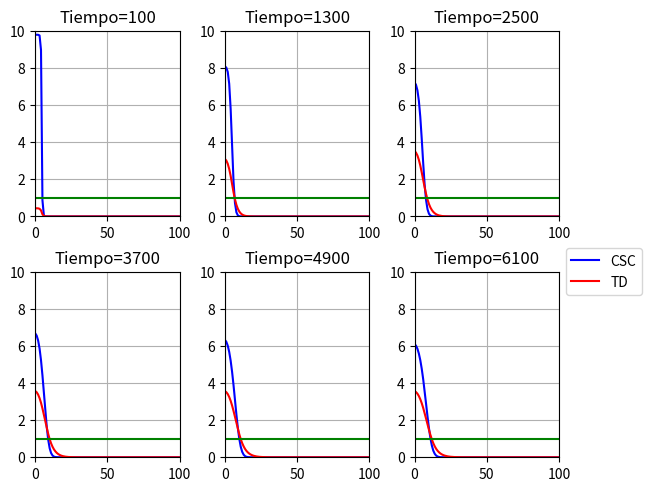

Python code for this plot: (Note: this script raises an exception after producing the figure.)
#!/usr/bin/env python3
# -*- coding: utf-8 -*-

import numpy as np
from scipy.integrate import odeint
import matplotlib.pyplot as plt
from matplotlib import animation

path = '/home/<user>/Documents/Tesis/ode_1D/output/dic4/'


def dPdt(P,t,N_S,N_T,p,alpha,nu,d,h):
    n = P.shape[0] #length of the system
    dρdt = np.zeros(n)
    for i in range(int(n/2)):
        i_csc = i
        i_td = i + int(n/2)
        ρS, ρT = P[[i_csc,i_td]].copy()
        N = min(N_S,N_T)
        pMUT = p*(1-ρT/N)**alpha
        excludS = (N-ρS)/N
        excludT = (N-ρT)*(N-(ρT+1))/(N*(N-1))
        if i_csc==0:
            difussion_csc = (P[i_csc+1]-P[i_csc])/(h**2) #cs neumman fronteier
            difussion_td = (P[i_td+1]-P[i_td])/(h**2)
        elif i_td == (n-1):
            difussion_csc = (P[i_csc-1]-2*P[i_csc])/(h**2) #cs frozen fronteier (as a cliff)
            difussion_td = (P[i_td-1]-2*P[i_td])/(h**2)
        else:
            difussion_csc = (P[i_csc-1]+P[i_csc+1]-2*P[i_csc])/(h**2) #cs frozen fronteier (as a cliff)
            difussion_td = (P[i_td-1]+P[i_td+1]-2*P[i_td])/(h**2)
        dρdt[i_csc] = (1/N_S)*difussion_csc+(1/N)*nu*(ρS/N)*excludS*pMUT-(1/N)*nu*(ρS/N)*(1-pMUT)*excludT
        dρdt[i_td] = (1/N_T)*difussion_td+2*(1/N)*nu*(ρS/N)*excludT*(1-pMUT)-(1/N)*d*(ρT/N)
    return dρdt

def create_anim(SolutionODE, saveanimname = 'foo'):
    numberofnodes = int(SolutionODE.shape[1]/2)
    cellsCSC_I = SolutionODE[:,:numberofnodes]
    cellsTD_I = SolutionODE[:,numberofnodes:]
    ylim = max(cellsCSC_I.max(),cellsTD_I.max())
    
    fig, ax = plt.subplots()
    ax.set(xlabel='Column', ylabel='Cells',
        xlim=[0,100],ylim=[0,ylim])
    ax.grid()
    line1, = ax.plot([],[],'b-',label="CSC")
    line2, = ax.plot([],[],'r-',label="TD")
    ax.axhline(1, color='green')
    plt.legend(loc="upper right")
    def drawframe(n):
        line1.set_data(range(400),cellsCSC_I[n*250,0:400])
        line2.set_data(range(400),cellsTD_I[n*250,0:400])
        return (line1,line2,)
    anim = animation.FuncAnimation(fig, drawframe,
                               frames=range(200),blit=True)
    anim.save(path+saveanimname+'.gif',fps=15)
    
def first_greater_than_one(array):
    return array[array>1].shape[0]
        
#%%

if __name__=='__main__':
    
    t = np.linspace(0, 5000, 50001)
    N_S = 100
    N_T = 10
    p = 0.75
    alpha = 1
    nu = 0.9
    d = 0.5
    h = 1
    y0 = np.zeros(1000)
    y0[:5] = 10*np.ones(5)
    sol = odeint(dPdt, y0, t, args=(N_S,N_T,p,alpha,nu,d,h))
    
    # plt.plot(sol[-1,:int(len(y0)/2)], color='blue')
    # plt.plot(sol[-1,int(len(y0)/2):], color='red')
    # plt.hlines(first_greater_than_one(sol[-1,:int(len(y0)/2)]),
    #            xmin=0, xmax=sol[-1,:int(len(y0)/2)].shape[0],
    #            color='green'
    #            )
    # plt.hlines(first_greater_than_one(sol[-1,int(len(y0)/2):]),
    #            xmin=0, xmax=sol[-1,:int(len(y0)/2)].shape[0],
    #            color='orange'
    #            )
    # plt.xlabel("pasos k")
    # plt.show()
    
    #print(first_greater_than_one(sol[-1,:int(sol.shape[1]/2)]))
    
    #create_anim(sol, "pythonDtmasqueDs")
    
    #%%
    
    numberofnodes = int(sol.shape[1]/2)
    cellsCSC_I = sol[:,:numberofnodes]
    cellsTD_I = sol[:,numberofnodes:]
    ylim = max(cellsCSC_I.max(),cellsTD_I.max())
    
    fig, axs = plt.subplots(nrows=2, ncols=3, constrained_layout=True)
    k=0
    caso_inicial = 100
    step=1200
    for ax in axs.reshape(-1):
        ax.set(xlim=[0,100],ylim=[0,ylim], title='Tiempo='+str(caso_inicial + k*step))
        ax.grid()
        ax.plot(range(400),cellsCSC_I[caso_inicial +k*step,0:400],'b-',label="CSC")
        ax.plot(range(400),cellsTD_I[caso_inicial +k*step,0:400],'r-',label="TD")
        ax.axhline(1, color='green')
        k+=1
    lg = plt.legend(bbox_to_anchor=(1,1), loc="center left")
    plt.savefig(path+'casoExplor.png',
                bbox_extra_artists=(lg,)
            )
    
    
    
    
    
    
    
    
    
    
    
    
    
    
    
    
    
    